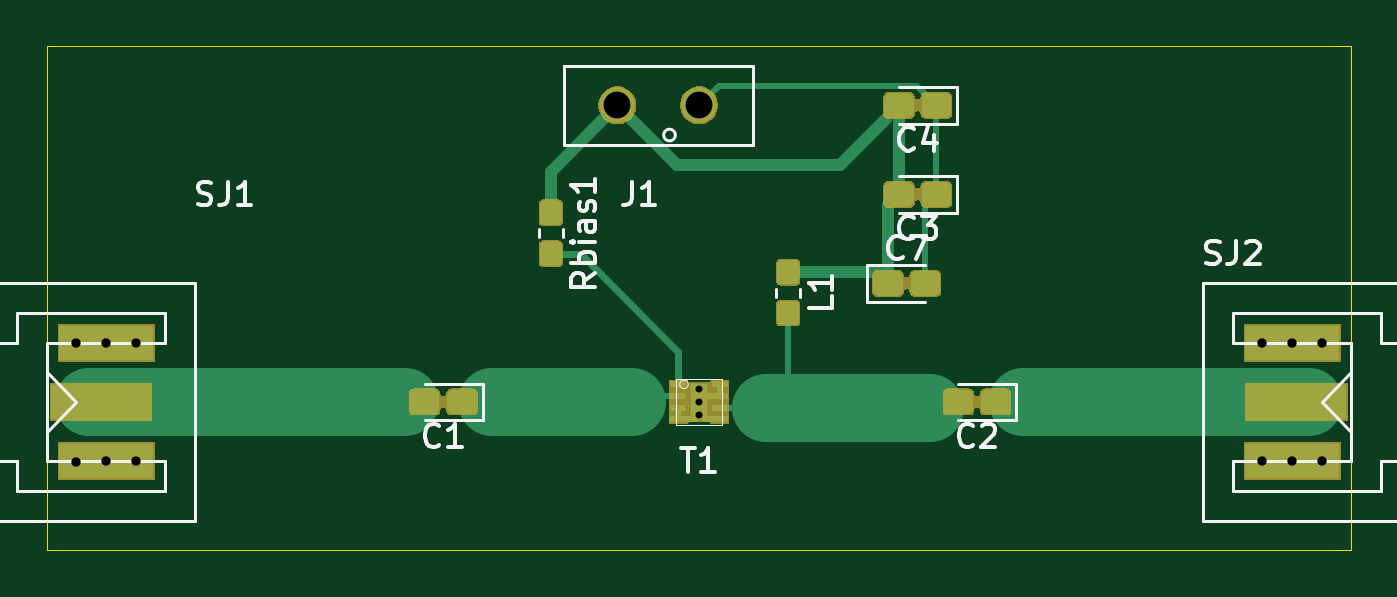
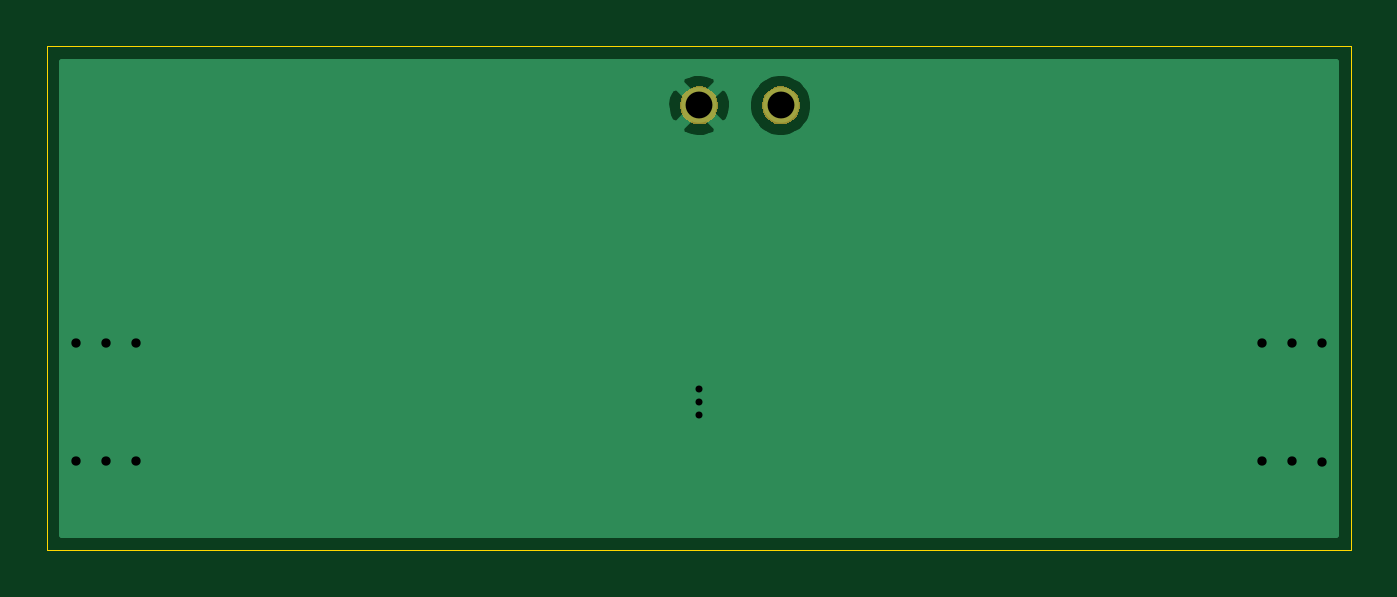
Circuit board: 10 layer files. Board 55.9 x 21.6 mm.
- bottom_copper: lna_kicad-B_Cu.gbr (5848 bytes)
- bottom_mask: lna_kicad-B_Mask.gbr (2360 bytes)
- paste: lna_kicad-B_Paste.gbr (533 bytes)
- bottom_silk: lna_kicad-B_SilkS.gbr (534 bytes)
- outline: lna_kicad-Edge_Cuts.gbr (732 bytes)
- top_copper: lna_kicad-F_Cu.gbr (30362 bytes)
- top_mask: lna_kicad-F_Mask.gbr (21736 bytes)
- paste: lna_kicad-F_Paste.gbr (27316 bytes)
- top_silk: lna_kicad-F_SilkS.gbr (11777 bytes)
- drill: lna_kicad.drl (514 bytes)

=== bottom_copper: lna_kicad-B_Cu.gbr ===
G04 #@! TF.GenerationSoftware,KiCad,Pcbnew,5.1.2-f72e74a~84~ubuntu18.04.1*
G04 #@! TF.CreationDate,2019-07-08T14:46:27+02:00*
G04 #@! TF.ProjectId,lna_kicad,6c6e615f-6b69-4636-9164-2e6b69636164,rev?*
G04 #@! TF.SameCoordinates,Original*
G04 #@! TF.FileFunction,Copper,L2,Bot*
G04 #@! TF.FilePolarity,Positive*
%FSLAX46Y46*%
G04 Gerber Fmt 4.6, Leading zero omitted, Abs format (unit mm)*
G04 Created by KiCad (PCBNEW 5.1.2-f72e74a~84~ubuntu18.04.1) date 2019-07-08 14:46:27*
%MOMM*%
%LPD*%
G04 APERTURE LIST*
%ADD10C,1.524000*%
%ADD11C,0.800000*%
%ADD12C,0.400000*%
%ADD13C,0.254000*%
G04 APERTURE END LIST*
D10*
X134620000Y-104140000D03*
X131120000Y-104140000D03*
D11*
X158750000Y-114300000D03*
X158750000Y-119380000D03*
X161290000Y-119380000D03*
X160020000Y-119380000D03*
X161290000Y-114300000D03*
X160020000Y-114300000D03*
X110490000Y-119380000D03*
X110490000Y-114300000D03*
X109220000Y-119380000D03*
X107950000Y-119400000D03*
X107950000Y-114300000D03*
X109220000Y-114300000D03*
D12*
X134620000Y-116270000D03*
X134620000Y-117410000D03*
X134620000Y-116840000D03*
D13*
G36*
X161900001Y-122530000D02*
G01*
X107340000Y-122530000D01*
X107340000Y-104002408D01*
X129723000Y-104002408D01*
X129723000Y-104277592D01*
X129776686Y-104547490D01*
X129881995Y-104801727D01*
X130034880Y-105030535D01*
X130229465Y-105225120D01*
X130458273Y-105378005D01*
X130712510Y-105483314D01*
X130982408Y-105537000D01*
X131257592Y-105537000D01*
X131527490Y-105483314D01*
X131781727Y-105378005D01*
X132010535Y-105225120D01*
X132130090Y-105105565D01*
X133834040Y-105105565D01*
X133901020Y-105345656D01*
X134150048Y-105462756D01*
X134417135Y-105529023D01*
X134692017Y-105541910D01*
X134964133Y-105500922D01*
X135223023Y-105407636D01*
X135338980Y-105345656D01*
X135405960Y-105105565D01*
X134620000Y-104319605D01*
X133834040Y-105105565D01*
X132130090Y-105105565D01*
X132205120Y-105030535D01*
X132358005Y-104801727D01*
X132463314Y-104547490D01*
X132517000Y-104277592D01*
X132517000Y-104212017D01*
X133218090Y-104212017D01*
X133259078Y-104484133D01*
X133352364Y-104743023D01*
X133414344Y-104858980D01*
X133654435Y-104925960D01*
X134440395Y-104140000D01*
X134799605Y-104140000D01*
X135585565Y-104925960D01*
X135825656Y-104858980D01*
X135942756Y-104609952D01*
X136009023Y-104342865D01*
X136021910Y-104067983D01*
X135980922Y-103795867D01*
X135887636Y-103536977D01*
X135825656Y-103421020D01*
X135585565Y-103354040D01*
X134799605Y-104140000D01*
X134440395Y-104140000D01*
X133654435Y-103354040D01*
X133414344Y-103421020D01*
X133297244Y-103670048D01*
X133230977Y-103937135D01*
X133218090Y-104212017D01*
X132517000Y-104212017D01*
X132517000Y-104002408D01*
X132463314Y-103732510D01*
X132358005Y-103478273D01*
X132205120Y-103249465D01*
X132130090Y-103174435D01*
X133834040Y-103174435D01*
X134620000Y-103960395D01*
X135405960Y-103174435D01*
X135338980Y-102934344D01*
X135089952Y-102817244D01*
X134822865Y-102750977D01*
X134547983Y-102738090D01*
X134275867Y-102779078D01*
X134016977Y-102872364D01*
X133901020Y-102934344D01*
X133834040Y-103174435D01*
X132130090Y-103174435D01*
X132010535Y-103054880D01*
X131781727Y-102901995D01*
X131527490Y-102796686D01*
X131257592Y-102743000D01*
X130982408Y-102743000D01*
X130712510Y-102796686D01*
X130458273Y-102901995D01*
X130229465Y-103054880D01*
X130034880Y-103249465D01*
X129881995Y-103478273D01*
X129776686Y-103732510D01*
X129723000Y-104002408D01*
X107340000Y-104002408D01*
X107340000Y-102260000D01*
X161900000Y-102260000D01*
X161900001Y-122530000D01*
X161900001Y-122530000D01*
G37*
X161900001Y-122530000D02*
X107340000Y-122530000D01*
X107340000Y-104002408D01*
X129723000Y-104002408D01*
X129723000Y-104277592D01*
X129776686Y-104547490D01*
X129881995Y-104801727D01*
X130034880Y-105030535D01*
X130229465Y-105225120D01*
X130458273Y-105378005D01*
X130712510Y-105483314D01*
X130982408Y-105537000D01*
X131257592Y-105537000D01*
X131527490Y-105483314D01*
X131781727Y-105378005D01*
X132010535Y-105225120D01*
X132130090Y-105105565D01*
X133834040Y-105105565D01*
X133901020Y-105345656D01*
X134150048Y-105462756D01*
X134417135Y-105529023D01*
X134692017Y-105541910D01*
X134964133Y-105500922D01*
X135223023Y-105407636D01*
X135338980Y-105345656D01*
X135405960Y-105105565D01*
X134620000Y-104319605D01*
X133834040Y-105105565D01*
X132130090Y-105105565D01*
X132205120Y-105030535D01*
X132358005Y-104801727D01*
X132463314Y-104547490D01*
X132517000Y-104277592D01*
X132517000Y-104212017D01*
X133218090Y-104212017D01*
X133259078Y-104484133D01*
X133352364Y-104743023D01*
X133414344Y-104858980D01*
X133654435Y-104925960D01*
X134440395Y-104140000D01*
X134799605Y-104140000D01*
X135585565Y-104925960D01*
X135825656Y-104858980D01*
X135942756Y-104609952D01*
X136009023Y-104342865D01*
X136021910Y-104067983D01*
X135980922Y-103795867D01*
X135887636Y-103536977D01*
X135825656Y-103421020D01*
X135585565Y-103354040D01*
X134799605Y-104140000D01*
X134440395Y-104140000D01*
X133654435Y-103354040D01*
X133414344Y-103421020D01*
X133297244Y-103670048D01*
X133230977Y-103937135D01*
X133218090Y-104212017D01*
X132517000Y-104212017D01*
X132517000Y-104002408D01*
X132463314Y-103732510D01*
X132358005Y-103478273D01*
X132205120Y-103249465D01*
X132130090Y-103174435D01*
X133834040Y-103174435D01*
X134620000Y-103960395D01*
X135405960Y-103174435D01*
X135338980Y-102934344D01*
X135089952Y-102817244D01*
X134822865Y-102750977D01*
X134547983Y-102738090D01*
X134275867Y-102779078D01*
X134016977Y-102872364D01*
X133901020Y-102934344D01*
X133834040Y-103174435D01*
X132130090Y-103174435D01*
X132010535Y-103054880D01*
X131781727Y-102901995D01*
X131527490Y-102796686D01*
X131257592Y-102743000D01*
X130982408Y-102743000D01*
X130712510Y-102796686D01*
X130458273Y-102901995D01*
X130229465Y-103054880D01*
X130034880Y-103249465D01*
X129881995Y-103478273D01*
X129776686Y-103732510D01*
X129723000Y-104002408D01*
X107340000Y-104002408D01*
X107340000Y-102260000D01*
X161900000Y-102260000D01*
X161900001Y-122530000D01*
M02*

=== bottom_mask: lna_kicad-B_Mask.gbr ===
G04 #@! TF.GenerationSoftware,KiCad,Pcbnew,5.1.2-f72e74a~84~ubuntu18.04.1*
G04 #@! TF.CreationDate,2019-07-08T14:46:27+02:00*
G04 #@! TF.ProjectId,lna_kicad,6c6e615f-6b69-4636-9164-2e6b69636164,rev?*
G04 #@! TF.SameCoordinates,Original*
G04 #@! TF.FileFunction,Soldermask,Bot*
G04 #@! TF.FilePolarity,Negative*
%FSLAX46Y46*%
G04 Gerber Fmt 4.6, Leading zero omitted, Abs format (unit mm)*
G04 Created by KiCad (PCBNEW 5.1.2-f72e74a~84~ubuntu18.04.1) date 2019-07-08 14:46:27*
%MOMM*%
%LPD*%
G04 APERTURE LIST*
%ADD10C,0.100000*%
G04 APERTURE END LIST*
D10*
G36*
X134857142Y-103358242D02*
G01*
X135005101Y-103419529D01*
X135138255Y-103508499D01*
X135251501Y-103621745D01*
X135340471Y-103754899D01*
X135401758Y-103902858D01*
X135433000Y-104059925D01*
X135433000Y-104220075D01*
X135401758Y-104377142D01*
X135340471Y-104525101D01*
X135251501Y-104658255D01*
X135138255Y-104771501D01*
X135005101Y-104860471D01*
X134857142Y-104921758D01*
X134700075Y-104953000D01*
X134539925Y-104953000D01*
X134382858Y-104921758D01*
X134234899Y-104860471D01*
X134101745Y-104771501D01*
X133988499Y-104658255D01*
X133899529Y-104525101D01*
X133838242Y-104377142D01*
X133807000Y-104220075D01*
X133807000Y-104059925D01*
X133838242Y-103902858D01*
X133899529Y-103754899D01*
X133988499Y-103621745D01*
X134101745Y-103508499D01*
X134234899Y-103419529D01*
X134382858Y-103358242D01*
X134539925Y-103327000D01*
X134700075Y-103327000D01*
X134857142Y-103358242D01*
X134857142Y-103358242D01*
G37*
G36*
X131357142Y-103358242D02*
G01*
X131505101Y-103419529D01*
X131638255Y-103508499D01*
X131751501Y-103621745D01*
X131840471Y-103754899D01*
X131901758Y-103902858D01*
X131933000Y-104059925D01*
X131933000Y-104220075D01*
X131901758Y-104377142D01*
X131840471Y-104525101D01*
X131751501Y-104658255D01*
X131638255Y-104771501D01*
X131505101Y-104860471D01*
X131357142Y-104921758D01*
X131200075Y-104953000D01*
X131039925Y-104953000D01*
X130882858Y-104921758D01*
X130734899Y-104860471D01*
X130601745Y-104771501D01*
X130488499Y-104658255D01*
X130399529Y-104525101D01*
X130338242Y-104377142D01*
X130307000Y-104220075D01*
X130307000Y-104059925D01*
X130338242Y-103902858D01*
X130399529Y-103754899D01*
X130488499Y-103621745D01*
X130601745Y-103508499D01*
X130734899Y-103419529D01*
X130882858Y-103358242D01*
X131039925Y-103327000D01*
X131200075Y-103327000D01*
X131357142Y-103358242D01*
X131357142Y-103358242D01*
G37*
M02*

=== paste: lna_kicad-B_Paste.gbr ===
G04 #@! TF.GenerationSoftware,KiCad,Pcbnew,5.1.2-f72e74a~84~ubuntu18.04.1*
G04 #@! TF.CreationDate,2019-07-08T14:46:27+02:00*
G04 #@! TF.ProjectId,lna_kicad,6c6e615f-6b69-4636-9164-2e6b69636164,rev?*
G04 #@! TF.SameCoordinates,Original*
G04 #@! TF.FileFunction,Paste,Bot*
G04 #@! TF.FilePolarity,Positive*
%FSLAX46Y46*%
G04 Gerber Fmt 4.6, Leading zero omitted, Abs format (unit mm)*
G04 Created by KiCad (PCBNEW 5.1.2-f72e74a~84~ubuntu18.04.1) date 2019-07-08 14:46:27*
%MOMM*%
%LPD*%
G04 APERTURE LIST*
G04 APERTURE END LIST*
M02*

=== bottom_silk: lna_kicad-B_SilkS.gbr ===
G04 #@! TF.GenerationSoftware,KiCad,Pcbnew,5.1.2-f72e74a~84~ubuntu18.04.1*
G04 #@! TF.CreationDate,2019-07-08T14:46:27+02:00*
G04 #@! TF.ProjectId,lna_kicad,6c6e615f-6b69-4636-9164-2e6b69636164,rev?*
G04 #@! TF.SameCoordinates,Original*
G04 #@! TF.FileFunction,Legend,Bot*
G04 #@! TF.FilePolarity,Positive*
%FSLAX46Y46*%
G04 Gerber Fmt 4.6, Leading zero omitted, Abs format (unit mm)*
G04 Created by KiCad (PCBNEW 5.1.2-f72e74a~84~ubuntu18.04.1) date 2019-07-08 14:46:27*
%MOMM*%
%LPD*%
G04 APERTURE LIST*
G04 APERTURE END LIST*
M02*

=== outline: lna_kicad-Edge_Cuts.gbr ===
G04 #@! TF.GenerationSoftware,KiCad,Pcbnew,5.1.2-f72e74a~84~ubuntu18.04.1*
G04 #@! TF.CreationDate,2019-07-08T14:46:27+02:00*
G04 #@! TF.ProjectId,lna_kicad,6c6e615f-6b69-4636-9164-2e6b69636164,rev?*
G04 #@! TF.SameCoordinates,Original*
G04 #@! TF.FileFunction,Profile,NP*
%FSLAX46Y46*%
G04 Gerber Fmt 4.6, Leading zero omitted, Abs format (unit mm)*
G04 Created by KiCad (PCBNEW 5.1.2-f72e74a~84~ubuntu18.04.1) date 2019-07-08 14:46:27*
%MOMM*%
%LPD*%
G04 APERTURE LIST*
%ADD10C,0.050000*%
G04 APERTURE END LIST*
D10*
X162560000Y-123190000D02*
X106680000Y-123190000D01*
X106680000Y-101600000D02*
X162560000Y-101600000D01*
X106680000Y-101600000D02*
X106680000Y-123190000D01*
X162560000Y-101600000D02*
X162560000Y-123190000D01*
M02*

=== top_copper: lna_kicad-F_Cu.gbr (30362 bytes, source omitted) ===
=== top_mask: lna_kicad-F_Mask.gbr (21736 bytes, source omitted) ===
=== paste: lna_kicad-F_Paste.gbr (27316 bytes, source omitted) ===
=== top_silk: lna_kicad-F_SilkS.gbr (11777 bytes, source omitted) ===
=== drill: lna_kicad.drl ===
M48
; DRILL file {KiCad 5.1.2-f72e74a~84~ubuntu18.04.1} date lun. 08 juil. 2019 14:46:31 CEST
; FORMAT={-:-/ absolute / inch / decimal}
; #@! TF.CreationDate,2019-07-08T14:46:31+02:00
; #@! TF.GenerationSoftware,Kicad,Pcbnew,5.1.2-f72e74a~84~ubuntu18.04.1
FMAT,2
INCH
T1C0.0118
T2C0.0157
T3C0.0453
%
G90
G05
T1
X5.3Y-4.5776
X5.3Y-4.6
X5.3Y-4.6224
T2
X4.25Y-4.5
X4.25Y-4.7008
X4.3Y-4.5
X4.3Y-4.7
X4.35Y-4.5
X4.35Y-4.7
X6.25Y-4.5
X6.25Y-4.7
X6.3Y-4.5
X6.3Y-4.7
X6.35Y-4.5
X6.35Y-4.7
T3
X5.1622Y-4.1
X5.3Y-4.1
T0
M30

